The GitHub repository aamnarifa/Wheat-Diseases-Detection contains a labelled image folder "datasets" with 5 categories: black point, fusarium foot rot, healthy leaf, leaf blight, wheat blast. Examples follow, each with its label.

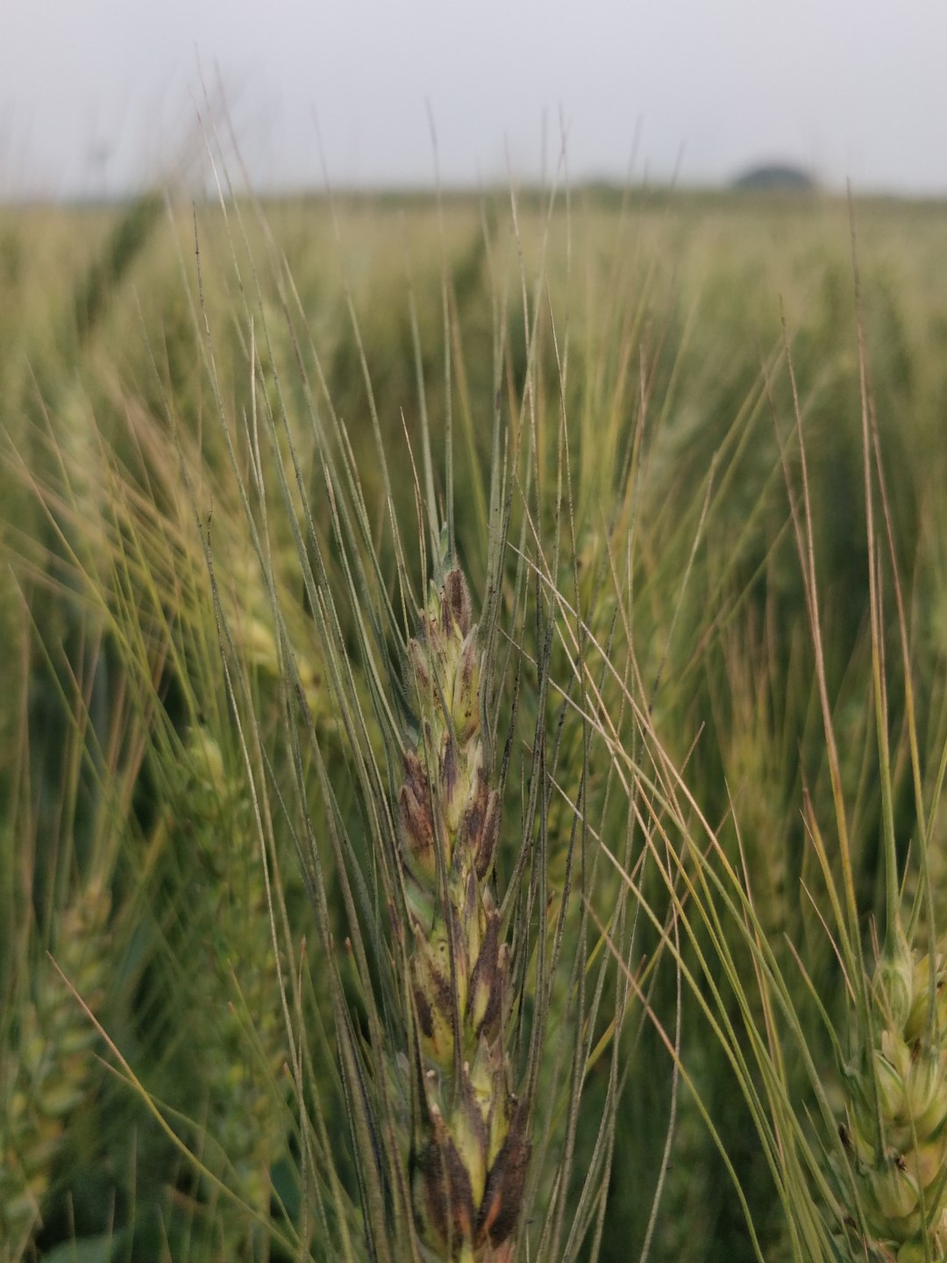
Label: black point

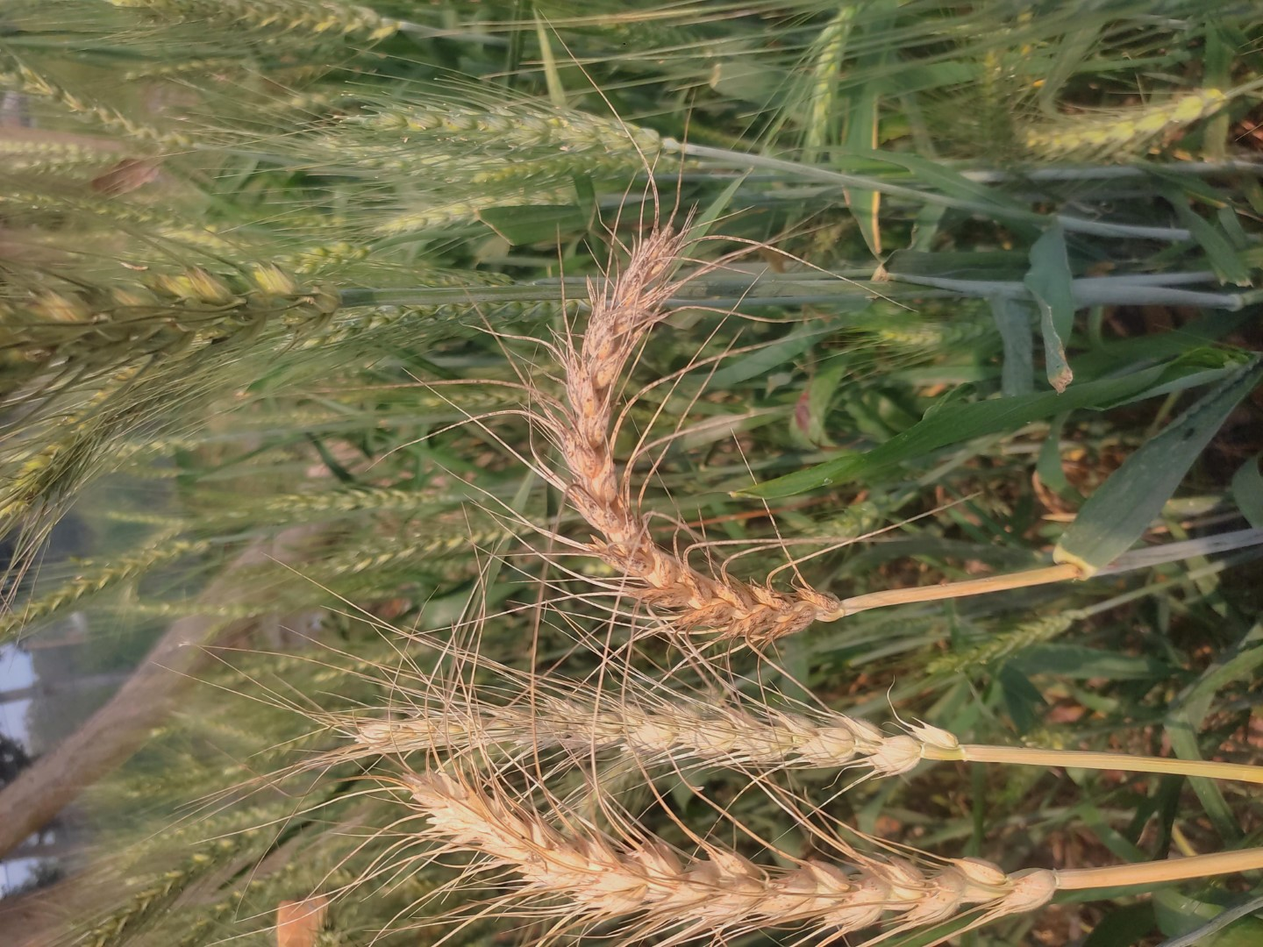
Label: wheat blast

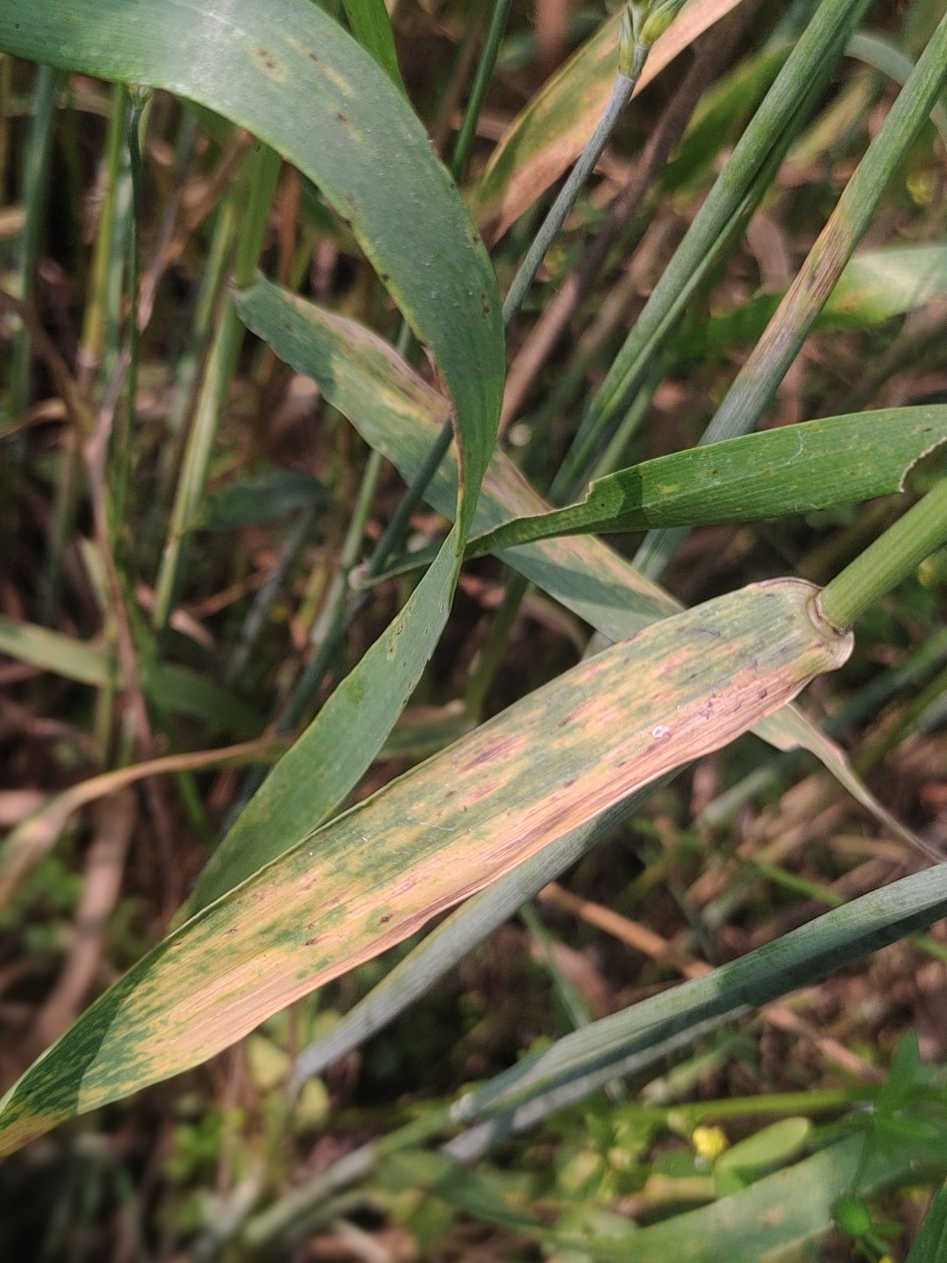
Label: leaf blight

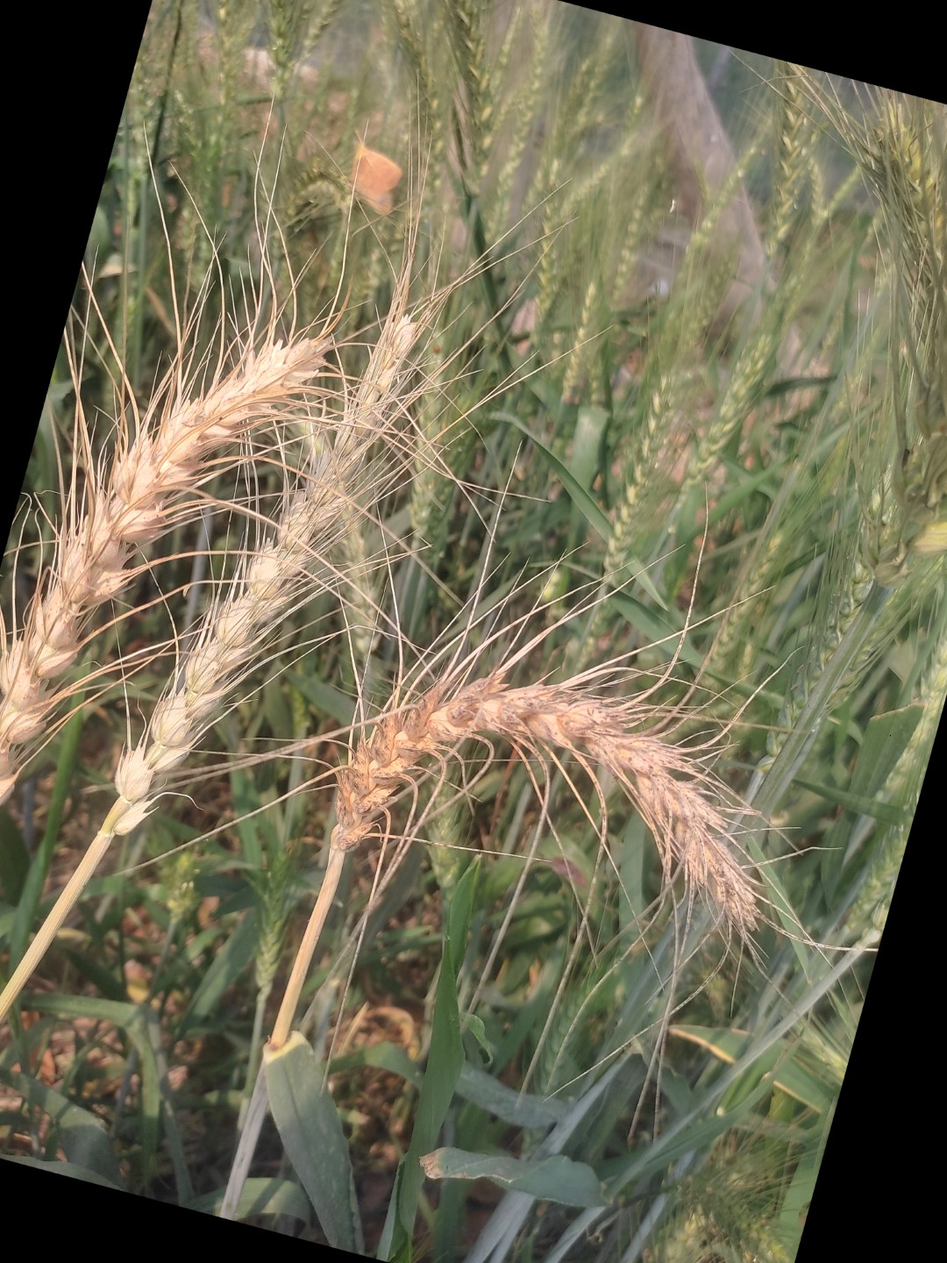
Label: wheat blast

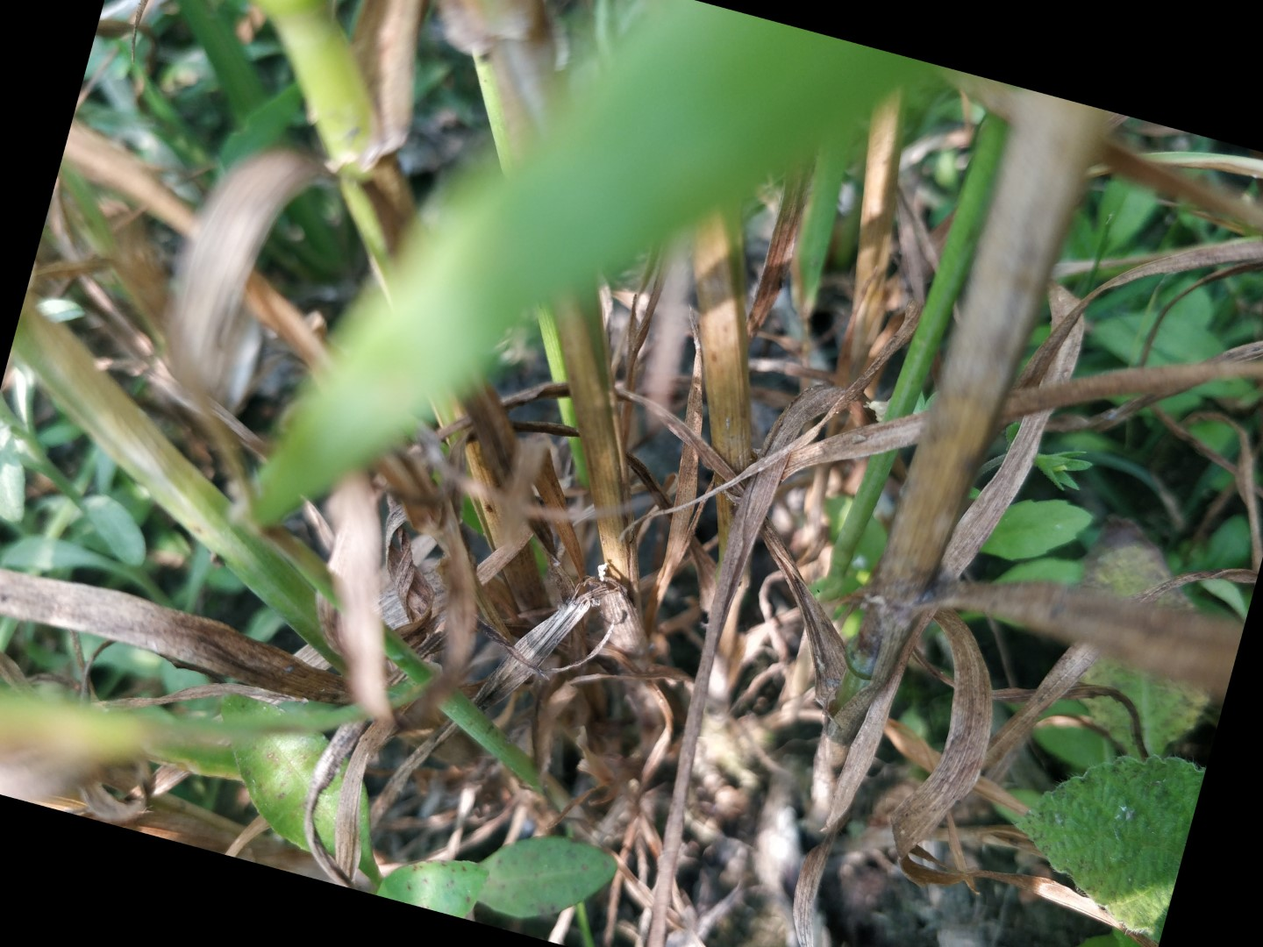
Label: fusarium foot rot

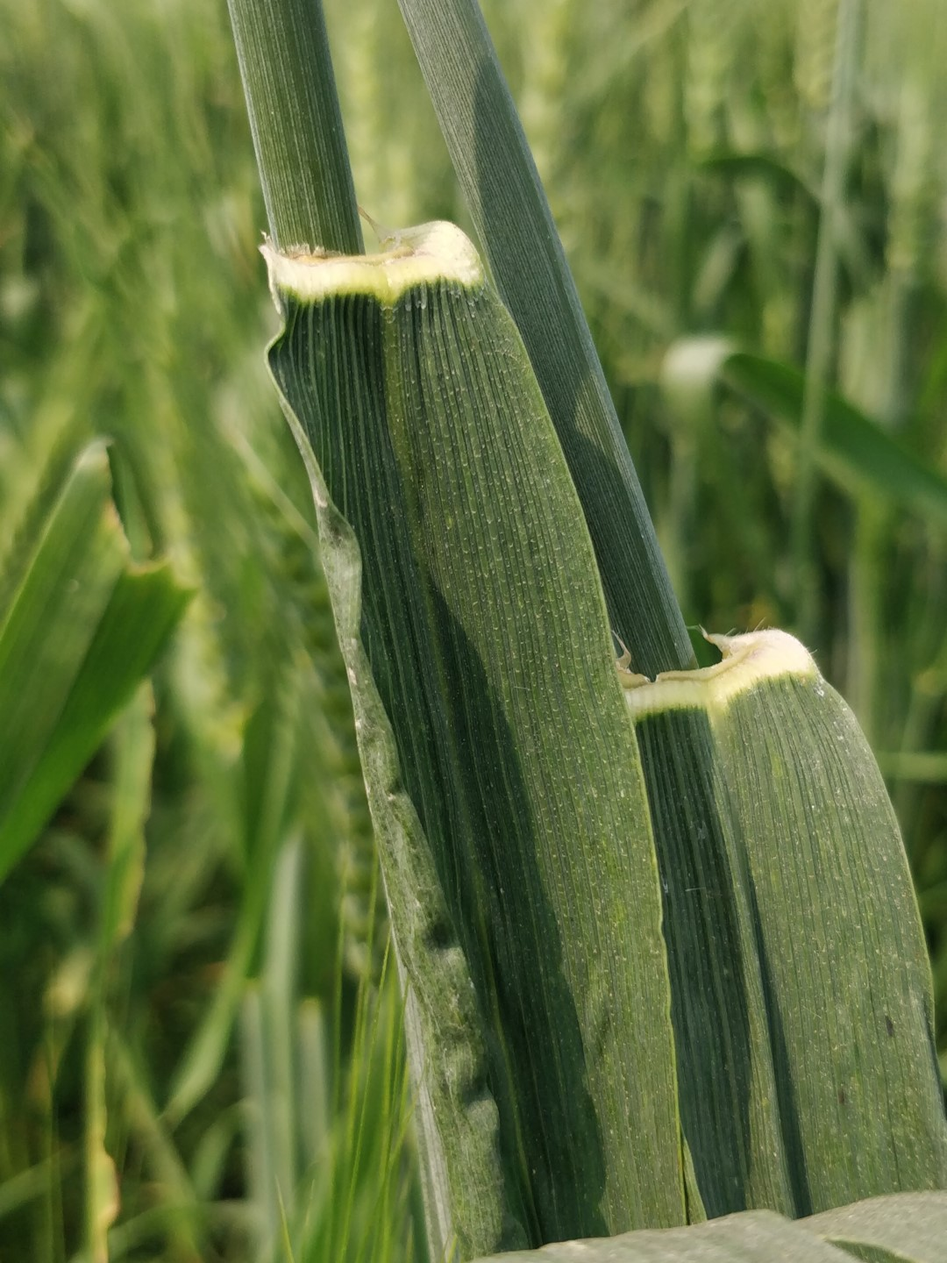
Label: healthy leaf
